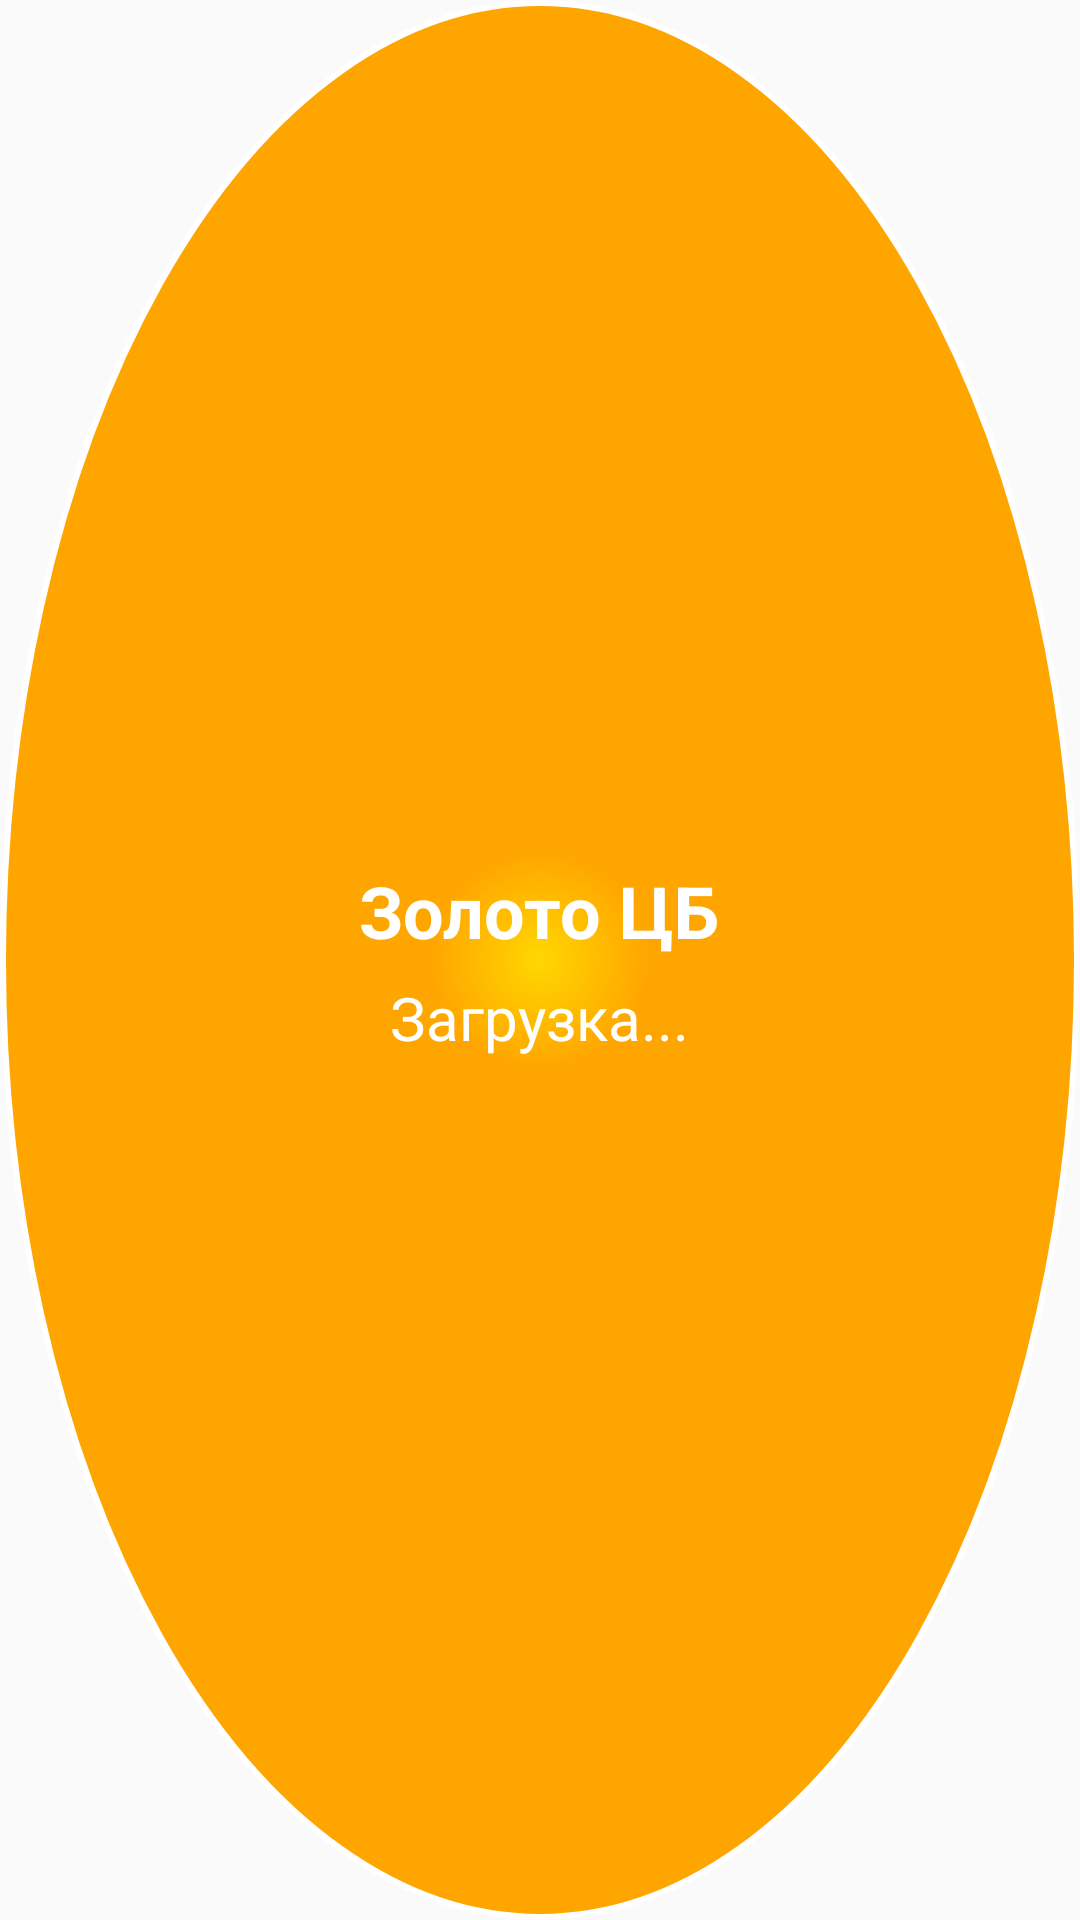

Layout XML and referenced resources for this Android screen:
<!-- AndroidManifest.xml: application theme Theme.CroachCombat -->
<!-- res/layout/widget_gold_rate.xml -->
<?xml version="1.0" encoding="utf-8"?>
<RelativeLayout xmlns:android="http://schemas.android.com/apk/res/android"
    xmlns:tools="http://schemas.android.com/tools"
    android:id="@+id/widget_layout"
    android:layout_width="match_parent"
    android:layout_height="match_parent"
    android:background="@drawable/widget_background"
    android:padding="12dp">

    <LinearLayout
        android:layout_width="match_parent"
        android:layout_height="match_parent"
        android:orientation="vertical"
        android:gravity="center">

        <TextView
            android:id="@+id/widget_title"
            android:layout_width="wrap_content"
            android:layout_height="wrap_content"
            android:text="Золото ЦБ"
            android:textColor="@android:color/white"
            android:textSize="24sp"
            android:textStyle="bold" />

        <TextView
            android:id="@+id/widget_rate"
            android:layout_width="wrap_content"
            android:layout_height="wrap_content"
            android:layout_marginTop="6dp"
            android:text="Загрузка..."
            android:textColor="@android:color/white"
            android:textSize="20sp" />

    </LinearLayout>

</RelativeLayout>
<!-- resources referenced by this layout -->
<resources>
  <!-- drawable widget_background (drawable) -->
  <?xml version="1.0" encoding="utf-8"?>
  <shape xmlns:android="http://schemas.android.com/apk/res/android"
      android:shape="oval">
      <gradient
          android:type="radial"
          android:gradientRadius="110"
          android:centerX="0.5"
          android:centerY="0.5"
          android:startColor="#FFFFD700"
          android:endColor="#FFFFA500" />
      <stroke
          android:width="2dp"
          android:color="#FFFFFFFF" />
  </shape>
  <style name="Theme.CroachCombat" parent="android:Theme.Material.Light.NoActionBar" />
</resources>
